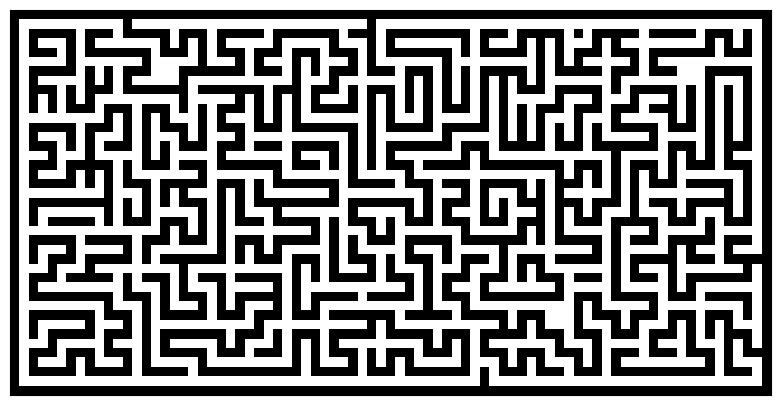

Source code (Python):
# Source : https://en.wikipedia.org/wiki/Maze_genration_algorithm
# This algorithm works by creating n (density) islands of length p (complexity).
# An island is created by choosing a random starting point with odd coordinates, then a random directions is chosen. 
# If the cell two steps in the direction is free, then a wall is added at both one step and two steps in this direction. The process is iterated for n steps for this island. 
# p islands are created, n and p are expressed as float to adapt them to the size of the maze. With a low complexity, islands are very small and maze is easy to solve. With low density, the maze has more "big empty rooms".

import numpy
from numpy.random import random_integers as rand
import matplotlib.pyplot as pyplot

def maze(width=81, height=51, complexity=.75, density=.75):
    # Only odd shapes
    shape = ((height // 2) * 2 + 1, (width // 2) * 2 + 1)
    # Adjust complexity and density relative to maze size
    # Why are complexity and density adjusted this way?
    complexity = int(complexity * (5 * (shape[0] + shape[1])))
    density    = int(density * ((shape[0] // 2) * (shape[1] // 2)))
    # Build actual maze
    Z = numpy.zeros(shape, dtype=bool)
    # Fill borders
    Z[0, :] = Z[-1, :] = 1
    Z[:, 0] = Z[:, -1] = 1
    # Make aisles
    # Why is this program looping through complexity and density?
    # Why does the number of paths made by this program equals to density?
    for i in range(density):
        x, y = rand(0, shape[1] // 2) * 2, rand(0, shape[0] // 2) * 2
        Z[y, x] = 1 # Why marking (y, x) as visited?
        # This program will loop through complexity even when all of (x, y) neighbors are visited
        for j in range(complexity):
            neighbours = []
            if x > 1:            neighbours.append((y, x - 2))
            if x < shape[1] - 2: neighbours.append((y, x + 2))
            if y > 1:            neighbours.append((y - 2, x))
            if y < shape[0] - 2: neighbours.append((y + 2, x))
            if len(neighbours):
                y_, x_ = neighbours[rand(0, len(neighbours) - 1)]
                if Z[y_, x_] == 0:
                    Z[y_, x_] = 1 # marking two-step neighbor as visited
                    Z[y_ + (y - y_) // 2, x_ + (x - x_) // 2] = 1 # marking one-step neighbor as visited
                    x, y = x_, y_ # move to the two-step neighbor
    return Z

pyplot.figure(figsize=(10, 5))
pyplot.imshow(maze(80, 40), cmap=pyplot.cm.binary, interpolation='nearest')
pyplot.xticks([]), pyplot.yticks([])
pyplot.show()
